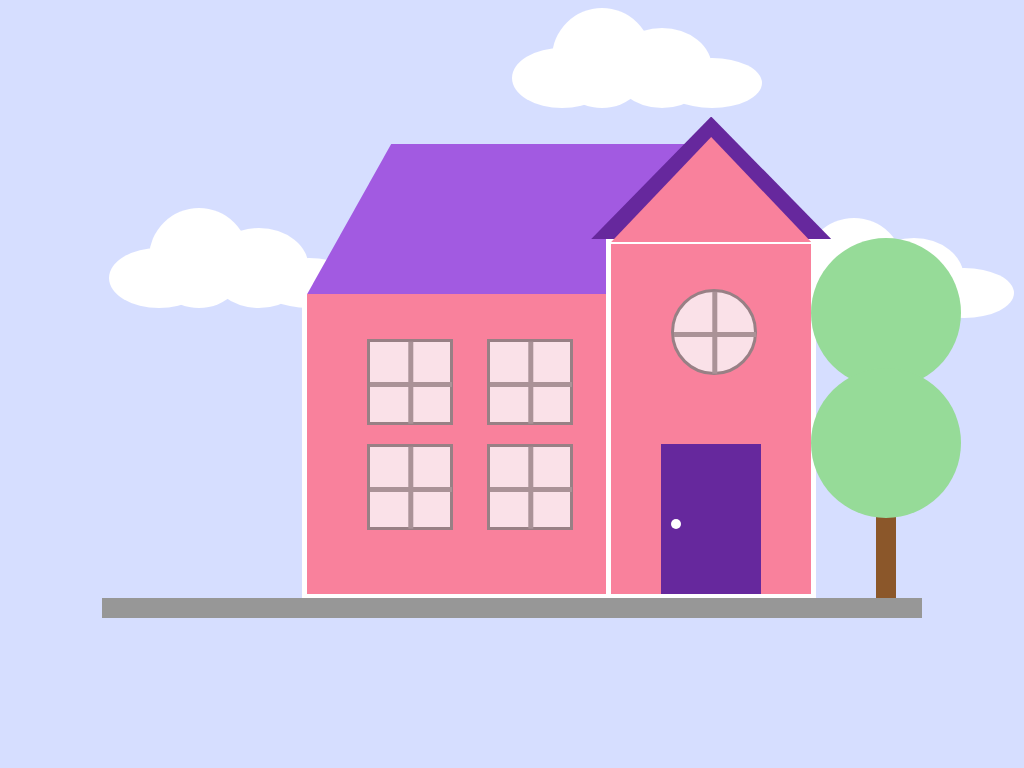

Reproduce this picture with HTML and CSS.

<!-- file: house.html -->
<link rel="stylesheet" href="house.css">
<div class="drawing">
  <div class="cloud cloud-one">
    <div class="circle circle-one"></div>
    <div class="circle circle-two"></div>
    <div class="circle circle-three"></div>
    <div class="circle circle-four"></div>
  </div>
  <div class="cloud cloud-two">
    <div class="circle circle-one"></div>
    <div class="circle circle-two"></div>
    <div class="circle circle-three"></div>
    <div class="circle circle-four"></div>
  </div>
  <div class="cloud cloud-three">
    <div class="circle circle-one"></div>
    <div class="circle circle-two"></div>
    <div class="circle circle-three"></div>
    <div class="circle circle-four"></div>
  </div>
  <div class="line"></div>
  <div class="house">
    <div class="house-body">
      <div class="roof">
      </div>
      <div class="window square one">
        <div class="pane pane-vertical"></div>
        <div class="pane pane-horizontal"></div>
      </div>
      <div class="window square two">
        <div class="pane pane-vertical"></div>
        <div class="pane pane-horizontal"></div>
      </div>
      <div class="window square three">
        <div class="pane pane-vertical"></div>
        <div class="pane pane-horizontal"></div>
      </div>
      <div class="window square four">
        <div class="pane pane-vertical"></div>
        <div class="pane pane-horizontal"></div>
      </div>
    </div>
    <div class="house-body-right">
      <div class="triangle">
      </div>
      <div class="outline"></div>
      <div class="door">
        <div class="door-knob"></div>
      </div>
      <div class="window window-round">
        <div class="pane pane-vertical"></div>
        <div class="pane pane-horizontal"></div>
      </div>
    </div>
    <div class="tree">
      <div class="green-circle top"></div>
      <div class="green-circle bottom"></div>
      <div class="trunk"></div>
    </div>
  </div>
</div>


/* file: house.css */
html,
body {
  background-color: #D6DEFF;
}

.cloud {
  position: relative;
}

.cloud-one {
  top: 200px;
  left: 10%;
}

.cloud-two {
  left: 50%;
}

.cloud-three {
  left: 75%;
  top: 210px;
}

.circle {
  background-color: white;
  border-radius: 50%;
  position: absolute;
}

.circle-one {
  height: 100px;
  width: 100px;
  left: 40px;
}

.circle-two {
  height: 60px;
  width: 100px;
  top: 40px;
}

.circle-three {
  height: 80px;
  width: 100px;
  top: 20px;
  left: 100px;
}

.circle-four {
  height: 50px;
  width: 100px;
  top: 50px;
  left: 150px;
}

.line {
  position: absolute;
  bottom: 150px;
  height: 20px;
  width: 80%;
  left: 10%;
  z-index: 1;
  background-color: #979797;
}

.house {
  position: absolute;
  bottom: 170px;
  left: 30%;
  /*   width: 50%;
  height: 40%; */
}

.house-body {
  height: 300px;
  width: 300px;
  background-color: #F9819C;
  outline: 5px solid white;
  display: inline-block;
  position: relative;
}

.house-body-right {
  height: 350px;
  width: 200px;
  border: white;
  outline: 5px solid white;
  background-color: #F9819C;
  display: inline-block;
  position: relative;
}

.triangle {
  width: 100%;
  height: 30%;
  background-color: #F9819C;
  position: relative;
  bottom: 107px;
  -webkit-clip-path: polygon(50% 0, 0 100%, 100% 100%);
  clip-path: polygon(50% 0, 0 100%, 100% 100%);
  z-index: 2;
}

.roof {
  width: 140%;
  height: 50%;
  top: -50%;
  /* z-index: -1; */
  background-color: #A25AE1;
  position: relative;
  -webkit-clip-path: polygon(20% 0%, 90% 0, 100% 100%, 0% 100%);
  clip-path: polygon(20% 0%, 90% 0, 100% 100%, 0% 100%);
}

.tree {
  position: absolute;
  left: 100%;
  bottom: 230px;
}

.top {
  top: -130px;
}

.green-circle {
  width: 150px;
  height: 150px;
  position: absolute;
  background-color: #96DB98;
  border-radius: 50%;
  z-index: 1;
}

.trunk {
  height: 110px;
  width: 20px;
  background-color: #8B572A;
  position: absolute;
  left: 65px;
  top: 140px;
  z-index: 0;
}

.outline {
  width: 120%;
  height: 35%;
  background-color: #66289D;
  position: absolute;
  bottom: 355px;
  left: -10%;
  -webkit-clip-path: polygon(50% 0, 0 100%, 100% 100%);
  clip-path: polygon(50% 0, 0 100%, 100% 100%);
  z-index: 0;
}

.door {
  background-color: #66289D;
  height: 150px;
  width: 50%;
  position: absolute;
  bottom: 0px;
  left: 25%;
}

.door-knob {
  background-color: white;
  border-radius: 50%;
  height: 10px;
  width: 10px;
  position: absolute;
  top: 50%;
  left: 10%;
}

.window {
  background-color: #FBF9FC;
  opacity: .8;
  width: 80px;
  height: 80px;
  position: absolute;
  top: 45px;
  border: 3px solid grey;
}

.window-round {
  border-radius: 50%;
  left: 30%;
}

.pane {
  width: 102%;
  height: 5px;
  background-color: #979797;
  position: absolute;
  top: 50%;
}

.pane-vertical {
  transform: rotate(90deg);
  top: 47%;
}

.one {
  left: 20%;
}

.two {
  left: 60%;
}

.three {
  left: 20%;
  top: 50%;
}

.four {
  top: 50%;
  left: 60%;
}
